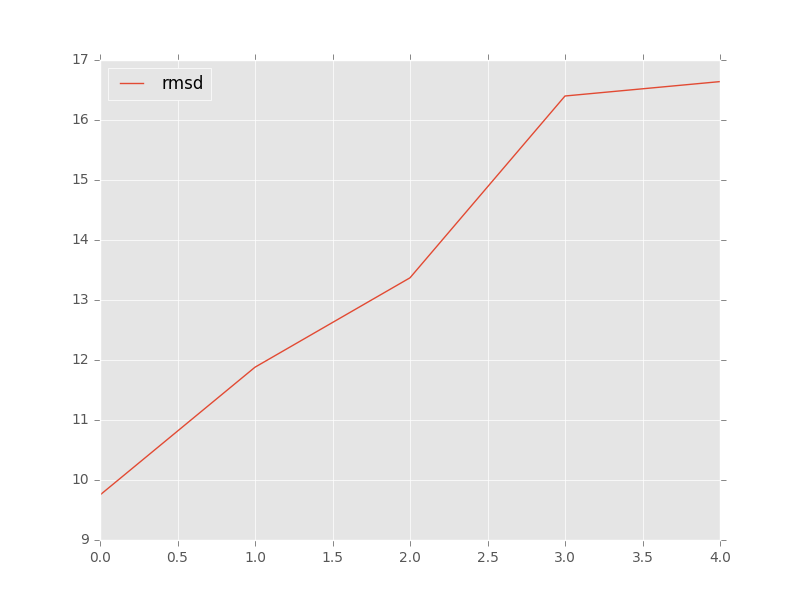

The data file committed next to this chart (first rows):
, target, model, rmsd, group_name
0, 5k7c_clean_onechain_renumber_as_puzzle_r…, c1_tar_27b5093d_ALL-000001_AA.pdb, 16.64, 
1, 5k7c_clean_onechain_renumber_as_puzzle_r…, c2_tar_min.out.1.pdb, 13.37, 
2, 5k7c_clean_onechain_renumber_as_puzzle_r…, c5_tar_min.out.7.pdb, 9.75, 
3, 5k7c_clean_onechain_renumber_as_puzzle_r…, c4_s21_742b47e6_ALL-000048_AA.pdb, 11.88, 
4, 5k7c_clean_onechain_renumber_as_puzzle_r…, c3_pis_336e0098_ALL-000001_AA.pdb, 16.4, 
